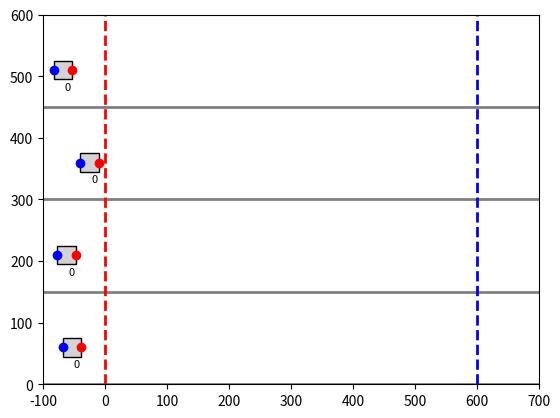

Write Python code to recreate this figure.
import matplotlib.pyplot as plt
import matplotlib.patches as patches
import numpy as np
from matplotlib.animation import FuncAnimation
import random

# Define conveyor and box parameters
conveyor_width = 200  # Width of conveyor in pixels
conveyor_height = 600  # Height of conveyor in pixels
exit_position = 600  # Position where boxes exit the conveyor
lanes_y = [0, 150, 300, 450]  # Y-positions for each lane
gap = 40  # Required gap between tail of one box and head of the next box in pixels

# Box class representing each parcel
class Box:
    def __init__(self, ax, lane_y, box_id, initial_x, priority):
        self.ax = ax
        self.lane_y = lane_y + 60
        self.box_id = box_id
        self.priority = priority
        self.x_pos = initial_x
        self.left_edge = 0
        self.right_edge = 0
        self.width = 30 #random.randint(30, 50)
        self.height = 30 #random.randint(30, 50) 
        self.rotation_angle = 0 #np.radians(random.uniform(0, 0))
        self.speed = 2
        self.create_box()

    def __repr__(self):
        return (f"X_pos={self.priority}")

    def create_box(self):
    # Calculate the rotated corners of the box
        #print(self.priority)
        self.corners = np.array([
            [-self.width / 2, -self.height / 2],
            [self.width / 2, -self.height / 2],
            [self.width / 2, self.height / 2],
            [-self.width / 2, self.height / 2]
        ])
        #print(self.corners)
        rotation_matrix = np.array([
            [np.cos(self.rotation_angle), -np.sin(self.rotation_angle)],
            [np.sin(self.rotation_angle), np.cos(self.rotation_angle)]
        ])
        #print(rotation_matrix)
        centered_y = (self.lane_y - 20) - self.height / 2
        rotated_corners = self.corners.dot(rotation_matrix) + [self.x_pos, self.lane_y]
        #print(rotated_corners)
        self.rect = patches.Polygon(rotated_corners, closed=True, edgecolor="black", facecolor="lightgrey")
        self.text = ax.text(self.x_pos + self.width / 4, centered_y + self.height / 4, str(self.priority),
                        ha='center', va='center', fontsize=8, color='black')
        self.ax.add_patch(self.rect)

        # Marking left and right edges as points
        self.left_edge_marker, = self.ax.plot([], [], 'bo', label="Left Edge")
        self.right_edge_marker, = self.ax.plot([], [], 'ro', label="Right Edge")
        self.update_edge_markers()

    def move(self):
        self.x_pos += self.speed
        translation = np.array([self.x_pos, self.lane_y]) - np.array([self.rect.xy[0, 0], self.rect.xy[0, 1]])
        self.rect.xy += translation
        self.text.set_x(self.x_pos + self.width / 4)
        self.update_edge_markers()

    def get_right_edge(self):
        self.right_edge = np.max(self.rect.xy[:, 0])
        return self.right_edge

    def get_left_edge(self):
        self.left_edge = np.min(self.rect.xy[:, 0])
        return self.left_edge

    def update_edge_markers(self):
        left_edge_x = self.get_left_edge()
        right_edge_x = self.get_right_edge()
        self.left_edge_marker.set_data([left_edge_x], [self.lane_y])
        self.right_edge_marker.set_data([right_edge_x], [self.lane_y])

    def remove(self):
        self.rect.remove()
        self.text.remove()
        self.left_edge_marker.remove()
        self.right_edge_marker.remove()

# Conveyor class to manage a single box on a single lane
class Conveyor:
    def __init__(self, ax, lane_y, conveyor_id, interface):
        self.ax = ax
        self.lane_y = lane_y
        self.conveyor_id = conveyor_id
        self.interface = interface  # Interface to interact with other conveyors
        self.box = None  # Initialize without a box
        self.initialize_box()  # Initialize the first box

    def initialize_box(self):
        # Create a new box with a random starting position
        initial_x = random.randint(-70, -20) #random.randint(50, 100)
        self.box = Box(self.ax, self.lane_y, self.conveyor_id + 1, initial_x, 0)  # Priority will be set later
#        self.interface.register_box(self.box)
#        self.interface.assign_priorities()  # Assign priorities based on distance to exit

    def update_position(self):
        if self.box:
            
            if self.box.get_left_edge() > 0 and self.box.priority < 1:
                self.interface.register_box(self.box)
                self.interface.assign_priorities()

            elif self.box.get_left_edge() < exit_position and self.box.get_left_edge() > 0:
                # Get the next lower-priority box
                next_box = self.interface.get_next_priority_box(self.box.priority)
                # Adjust speed based on the gap requirement with the next lower-priority box
                if next_box:
                    distance_to_next_box = next_box.get_left_edge() - self.box.get_right_edge()
                    if distance_to_next_box < gap:
                        self.box.speed = 1  # Slow down if the distance is less than the gap
                    else:
                        self.box.speed = 2  # Speed up if distance is sufficient

                # Move the box
                self.box.move()
            elif self.box.get_left_edge() > exit_position:
                # Remove the box if it reaches the exit
                self.box.remove()
                self.interface.unregister_box(self.box)
                self.box = None  # Set to None so a new box can be created

            else:
                self.box.move()

        # Reinitialize boxes if all have exited
        if not any(conveyor.box for conveyor in self.interface.conveyors.values()):
            self.interface.reinitialize_boxes()

# Conveyor interface to manage interactions between conveyors
class ConveyorInterface:
    def __init__(self):
        self.boxes = []
        self.conveyors = {}
        self.distances = [0, 0, 0, 0]
        self.priority = None 

    def __repr__(self) -> str:
        return f"Distances: {self.distances}, Priorities: {self.priority}"

    def register_conveyor(self, conveyor):
        self.conveyors[conveyor.conveyor_id] = conveyor

    def register_box(self, box):
        self.boxes.append(box)

    def unregister_box(self, box):
        if box in self.boxes:
            self.boxes.remove(box)

    def get_next_priority_box(self, current_priority):
        # Get the next lower-priority box
        lower_priority_boxes = [box for box in self.boxes if box.priority > current_priority]
        if lower_priority_boxes:
            prior = min(lower_priority_boxes, key=lambda b: b.priority)
            #print(prior)
            return prior
        return None

    def reinitialize_boxes(self):
        # Clear all existing boxes
        self.boxes.clear()
        # Reinitialize each conveyor with a new box at a random position
        for conveyor in self.conveyors.values():
            conveyor.initialize_box()
        # Assign new priorities based on proximity to exit
        # self.assign_priorities()

    def assign_priorities(self):
        # Sort boxes by distance to the exit and assign priorities

#        if len(self.boxes) != 4:
#            return

        for index, value in enumerate(self.boxes):
            left_edge = abs(value.get_left_edge())
            right_edge = abs(value.get_right_edge())
            dist = conveyor_height - value.x_pos + (right_edge - left_edge)
            print(f"Ini_X: {value.x_pos}, L_Edge: {left_edge}, R_Edge: {right_edge}, Width: {(right_edge - left_edge)}")
            self.distances[index] = dist

        # Sorting the list while keeping track of indices
        sorted_indices = sorted(range(len(self.distances)), key=lambda x: self.distances[x])

        # Create the priority list with default value 0
        self.priority = [0] * len(self.distances)

        # Assign priorities based on the sorted indices
        for rank, index in enumerate(sorted_indices, start=1):
            self.priority[index] = len(self.distances) - rank + 1

        # Assign priorities to the boxes
        for idex, box in enumerate(self.boxes):
            box.priority = self.priority[idex]
            box.text.set_text(str(box.priority))  # Update the displayed priority

        rounded_distances = [float(round(val, 2)) for val in self.distances]
        #print(sorted(rounded_distances, reverse=True))
        #print(sorted(self.priority, reverse=False))
        print(rounded_distances)
        print(self.priority)
        print("-------------")

    def assign_priority_check(self):
        pass


# Initialize plot
fig, ax = plt.subplots()
ax.set_xlim(-100, conveyor_height + 100)
ax.set_ylim(0, conveyor_height)
ax.axis('on')

# Draw conveyor lane borders
for lane_y in lanes_y:
    ax.plot([-100, conveyor_height + 100], [lane_y, lane_y], color='gray', linestyle='-', linewidth=2)


# Add vertical lines at x = 0 and x = 600
ax.axvline(x=0, color='red', linestyle='--', linewidth=2, label="Start Line")
ax.axvline(x=600, color='blue', linestyle='--', linewidth=2, label="Exit Line")


# Create ConveyorInterface and Conveyor objects
interface = ConveyorInterface()

conveyors = []
for idx, lane_y in enumerate(lanes_y):
    conveyor = Conveyor(ax, lane_y, idx, interface)
    
    conveyors.append(conveyor)
    interface.register_conveyor(conveyor)

# Update function for animation
def update(frame):
    for conveyor in conveyors:
        conveyor.update_position()

# Animation
ani = FuncAnimation(fig, update, frames=np.arange(0, 100), interval=50)
plt.show()
                  
